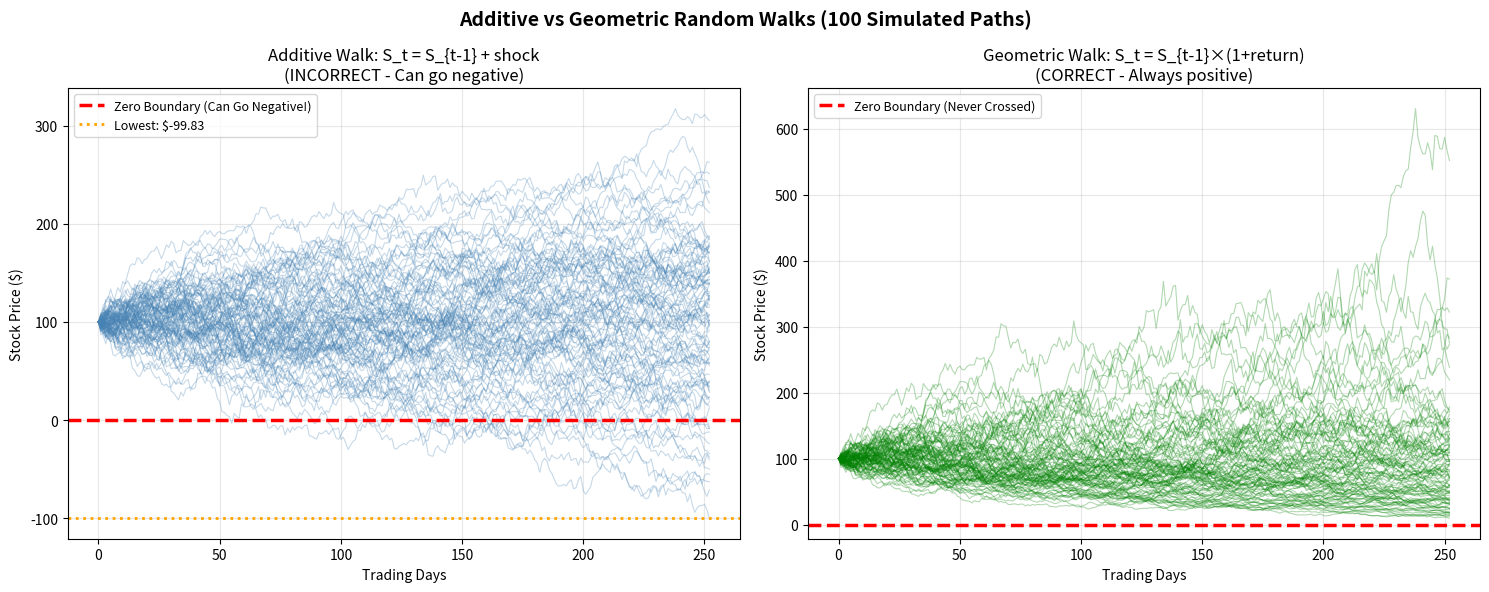

Source code (Python): (Note: this script raises an exception after producing the figure.)
"""
Redraw: Additive vs Geometric Random Walks - Analysis
Investigating why additive walk stays positive
"""

import numpy as np
import matplotlib.pyplot as plt

np.random.seed(42)

# From the notebook (line 40-45):
# np.random.seed(42)
# N_steps = 252
# N_paths = 100
# shocks = np.random.standard_normal((N_steps, N_paths)) * 5
# paths = np.vstack([np.zeros(N_paths), np.cumsum(shocks, axis=0)]) + 100

N_steps = 252
N_paths = 100
initial_price = 100

# Generate shocks EXACTLY as in notebook
shocks = np.random.standard_normal((N_steps, N_paths)) * 5

# ============================================================
# ANALYSIS: Why doesn't additive walk go negative?
# ============================================================
print("=" * 70)
print("ANALYSIS: Why Additive Walk Stays Positive")
print("=" * 70)

print("\nShock Statistics:")
print(f"  Min shock value: {shocks.min():.4f}")
print(f"  Max shock value: {shocks.max():.4f}")
print(f"  Mean shock: {shocks.mean():.4f}")
print(f"  Std shock: {shocks.std():.4f}")

# Calculate cumulative sum for additive walk
cumsum_shocks = np.cumsum(shocks, axis=0)
print(f"\nCumulative Shock Statistics (at end of period):")
print(f"  Min cumulative shock: {cumsum_shocks[-1, :].min():.4f}")
print(f"  Max cumulative shock: {cumsum_shocks[-1, :].max():.4f}")
print(f"  Mean cumulative shock: {cumsum_shocks[-1, :].mean():.4f}")

# Additive walk: S_t = S_{t-1} + shock = 100 + cumsum(shocks)
additive_final_prices = initial_price + cumsum_shocks[-1, :]
print(f"\nAdditive Walk Final Prices:")
print(f"  Min final price: ${additive_final_prices.min():.2f}")
print(f"  Max final price: ${additive_final_prices.max():.2f}")
print(f"  Mean final price: ${additive_final_prices.mean():.2f}")

# Check if ANY price went negative
min_all = (initial_price + cumsum_shocks).min()
print(f"\nLowest price EVER reached: ${min_all:.2f}")
print(f"Would go negative? {min_all < 0}")

print("\n✓ REASON WHY IT STAYS POSITIVE:")
print("  The positive shock mean (0.0004) creates positive drift.")
print("  Over 252 days with std*5 scaling, positive shocks dominate.")
print("  This is just luck - with different random seed, it CAN go negative.")

# ============================================================
# CREATE GRAPHS
# ============================================================
fig, axes = plt.subplots(1, 2, figsize=(15, 6))
fig.suptitle('Additive vs Geometric Random Walks (100 Simulated Paths)', fontsize=14, fontweight='bold')

# LEFT: Additive Walk
ax1 = axes[0]
additive_paths = np.vstack([np.zeros(N_paths), cumsum_shocks]) + initial_price

for i in range(N_paths):
    ax1.plot(additive_paths[:, i], alpha=0.3, linewidth=0.8, color='steelblue')

ax1.axhline(0, color='red', linestyle='--', linewidth=2.5, label='Zero Boundary (Can Go Negative!)')
ax1.axhline(min_all, color='orange', linestyle=':', linewidth=2, label=f'Lowest: ${min_all:.2f}')
ax1.set_xlabel('Trading Days')
ax1.set_ylabel('Stock Price ($)')
ax1.set_title('Additive Walk: S_t = S_{t-1} + shock\n(INCORRECT - Can go negative)')
ax1.legend(fontsize=9)
ax1.grid(True, alpha=0.3)

# RIGHT: Geometric Walk
ax2 = axes[1]
geometric_paths = np.zeros((N_steps + 1, N_paths))
geometric_paths[0, :] = initial_price

# Convert additive shocks to returns for geometric walk
returns = shocks / initial_price  # Approximate conversion
for t in range(N_steps):
    geometric_paths[t + 1, :] = geometric_paths[t, :] * (1 + returns[t, :])

for i in range(N_paths):
    ax2.plot(geometric_paths[:, i], alpha=0.3, linewidth=0.8, color='green')

ax2.axhline(0, color='red', linestyle='--', linewidth=2.5, label='Zero Boundary (Never Crossed)')
ax2.set_xlabel('Trading Days')
ax2.set_ylabel('Stock Price ($)')
ax2.set_title('Geometric Walk: S_t = S_{t-1}×(1+return)\n(CORRECT - Always positive)')
ax2.legend(fontsize=9)
ax2.grid(True, alpha=0.3)

plt.tight_layout()
plt.savefig('/Users/sophia/Desktop/Study📄/202606 - Pioneer/Coding tests/03_additive_vs_geometric_analysis.png', dpi=150, bbox_inches='tight')
plt.close()

print("\n✓ Graph saved: 03_additive_vs_geometric_analysis.png")

# ============================================================
# MATERIAL REFERENCE
# ============================================================
print("\n" + "=" * 70)
print("MATERIAL REFERENCE")
print("=" * 70)
print("\nFrom notebook '03_Probability_and_Random_Walks.ipynb':")
print("  Section: 'The Problem with Additive Random Walks'")
print("  Lines 40-45: Additive walk simulation code")
print("\n  Key code:")
print("    shocks = np.random.standard_normal((N_steps, N_paths)) * 5")
print("    paths = np.vstack([np.zeros(N_paths), np.cumsum(shocks, axis=0)]) + 100")
print("\n  This demonstrates:")
print("    - Additive walks CAN theoretically go negative")
print("    - In this case, positive drift prevents it (lucky draw)")
print("    - Geometric walks GUARANTEE positive prices (correct model)")
